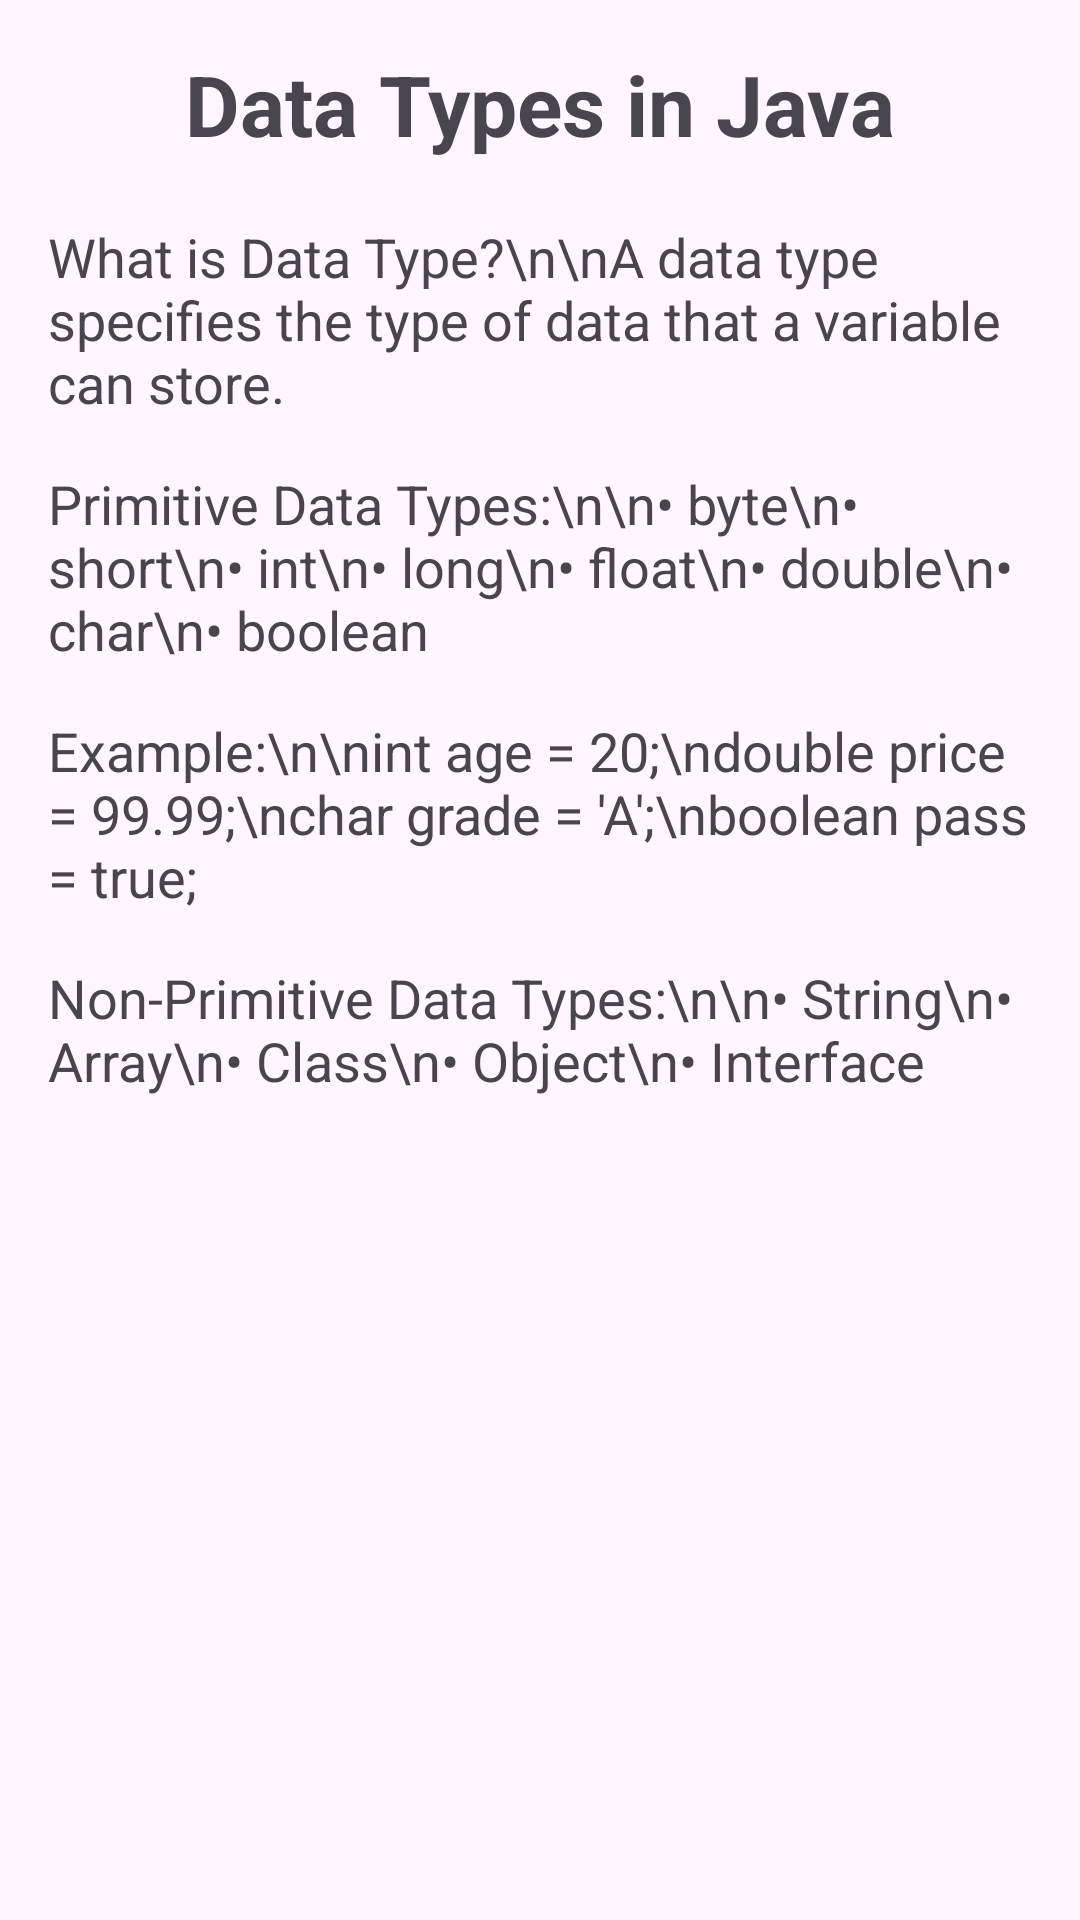

The Android layout XML behind this screen, and the referenced resources:
<!-- AndroidManifest.xml: application theme Theme.StudymateAI -->
<!-- res/layout/activity_data_types.xml -->
<?xml version="1.0" encoding="utf-8"?>
<ScrollView xmlns:android="http://schemas.android.com/apk/res/android"
    android:layout_width="match_parent"
    android:layout_height="match_parent">

    <LinearLayout
        android:layout_width="match_parent"
        android:layout_height="wrap_content"
        android:orientation="vertical"
        android:padding="16dp">

        <TextView
            android:layout_width="wrap_content"
            android:layout_height="wrap_content"
            android:text="Data Types in Java"
            android:textSize="28sp"
            android:textStyle="bold"
            android:layout_gravity="center"
            android:paddingBottom="20dp"/>

        <TextView
            android:layout_width="match_parent"
            android:layout_height="wrap_content"
            android:text="What is Data Type?\n\nA data type specifies the type of data that a variable can store."
            android:textSize="18sp"
            android:paddingBottom="16dp"/>

        <TextView
            android:layout_width="match_parent"
            android:layout_height="wrap_content"
            android:text="Primitive Data Types:\n\n• byte\n• short\n• int\n• long\n• float\n• double\n• char\n• boolean"
            android:textSize="18sp"
            android:paddingBottom="16dp"/>

        <TextView
            android:layout_width="match_parent"
            android:layout_height="wrap_content"
            android:text="Example:\n\nint age = 20;\ndouble price = 99.99;\nchar grade = 'A';\nboolean pass = true;"
            android:textSize="18sp"
            android:paddingBottom="16dp"/>

        <TextView
            android:layout_width="match_parent"
            android:layout_height="wrap_content"
            android:text="Non-Primitive Data Types:\n\n• String\n• Array\n• Class\n• Object\n• Interface"
            android:textSize="18sp"/>

    </LinearLayout>

</ScrollView>
<!-- resources referenced by this layout -->
<resources>
  <style name="Theme.StudymateAI" parent="Base.Theme.StudymateAI" />
  <style name="Base.Theme.StudymateAI" parent="Theme.Material3.DayNight.NoActionBar">
          
          
      </style>
</resources>
